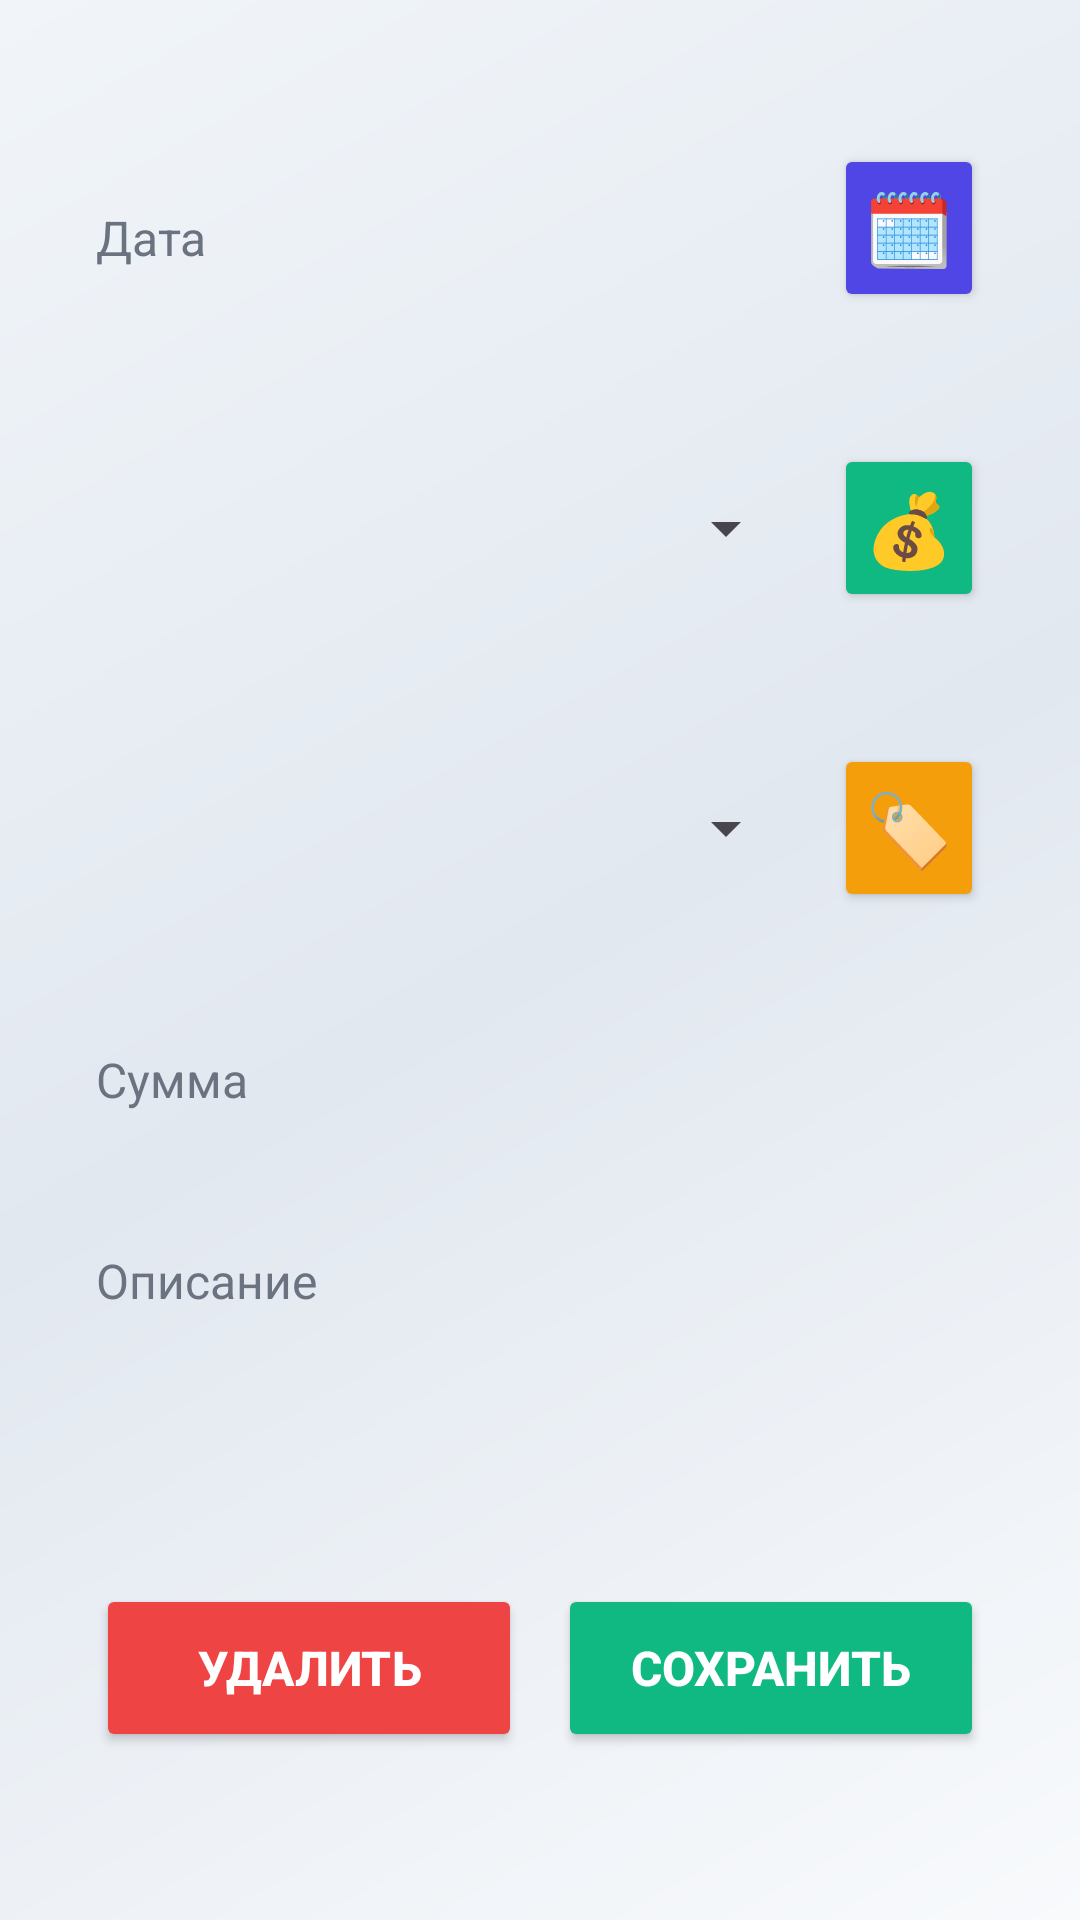

Reconstruct the res/layout file that produces this screen, plus the resources it refers to.
<!-- AndroidManifest.xml: application theme Theme.FinanceManager -->
<!-- res/layout/activity_main.xml -->
<?xml version="1.0" encoding="utf-8"?>
<androidx.constraintlayout.widget.ConstraintLayout xmlns:android="http://schemas.android.com/apk/res/android"
    xmlns:app="http://schemas.android.com/apk/res-auto"
    xmlns:tools="http://schemas.android.com/tools"
    android:id="@+id/main"
    android:layout_width="match_parent"
    android:layout_height="match_parent"
    android:background="@drawable/gradient_background"
    android:padding="16dp"
    tools:context=".MainActivity">



    
    <LinearLayout
        android:id="@+id/linearLayout3"
        android:layout_width="0dp"
        android:layout_height="wrap_content"
        android:layout_marginTop="16dp"
        android:background="@drawable/card_bg"
        android:elevation="4dp"
        android:orientation="horizontal"
        android:padding="16dp"
        app:layout_constraintEnd_toEndOf="parent"
        app:layout_constraintStart_toStartOf="parent"
        app:layout_constraintTop_toTopOf="parent">

        <EditText
            android:id="@+id/textDate"
            android:layout_width="0dp"
            android:layout_height="56dp"
            android:layout_marginEnd="12dp"
            android:layout_weight="1"
            android:background="@drawable/edittext_bg"
            android:focusable="false"
            android:hint="Дата"
            android:inputType="date"
            android:textColor="#1F2937"
            android:textColorHint="#6B7280"
            android:textSize="16sp" />

        <Button
            android:id="@+id/changeDate"
            android:layout_width="50dp"
            android:layout_height="56dp"
            android:backgroundTint="#4F46E5"
            android:onClick="setDate"
            android:padding="8dp"
            android:text="🗓"
            android:textSize="24sp" />

    </LinearLayout>

    
    <LinearLayout
        android:id="@+id/linearLayout4"
        android:layout_width="0dp"
        android:layout_height="wrap_content"
        android:layout_marginTop="12dp"
        android:background="@drawable/card_bg"
        android:elevation="4dp"
        android:orientation="horizontal"
        android:padding="16dp"
        app:layout_constraintEnd_toEndOf="parent"
        app:layout_constraintStart_toStartOf="parent"
        app:layout_constraintTop_toBottomOf="@id/linearLayout3">

        <Spinner
            android:id="@+id/spinWallet"
            android:layout_width="0dp"
            android:layout_height="56dp"
            android:layout_weight="1"
            android:layout_marginEnd="12dp"
            android:minHeight="48dp" />

        <Button
            android:id="@+id/addWallet"
            android:layout_width="50dp"
            android:layout_height="56dp"
            android:backgroundTint="#10B981"
            android:onClick="addWallet"
            android:padding="8dp"
            android:text="💰"
            android:textSize="24sp" />

    </LinearLayout>

    
    <LinearLayout
        android:id="@+id/linearLayout5"
        android:layout_width="0dp"
        android:layout_height="wrap_content"
        android:layout_marginTop="12dp"
        android:background="@drawable/card_bg"
        android:elevation="4dp"
        android:orientation="horizontal"
        android:padding="16dp"
        app:layout_constraintEnd_toEndOf="parent"
        app:layout_constraintStart_toStartOf="parent"
        app:layout_constraintTop_toBottomOf="@id/linearLayout4">

        <Spinner
            android:id="@+id/spinCategory"
            android:layout_width="0dp"
            android:layout_height="56dp"
            android:layout_weight="1"
            android:layout_marginEnd="12dp"
            android:minHeight="48dp" />

        <Button
            android:id="@+id/addCategory"
            android:layout_width="50dp"
            android:layout_height="56dp"
            android:backgroundTint="#F59E0B"
            android:onClick="addCategory"
            android:padding="8dp"
            android:text="🏷️"
            android:textSize="24sp" />

    </LinearLayout>

    
    <EditText
        android:id="@+id/textPrice"
        android:layout_width="0dp"
        android:layout_height="56dp"
        android:layout_marginTop="12dp"
        android:background="@drawable/edittext_bg"
        android:digits="-+0123456789."
        android:hint="Сумма"
        android:inputType="phone"
        android:padding="16dp"
        android:textColor="#1F2937"
        android:textColorHint="#6B7280"
        android:textSize="16sp"
        app:layout_constraintEnd_toEndOf="parent"
        app:layout_constraintStart_toStartOf="parent"
        app:layout_constraintTop_toBottomOf="@id/linearLayout5" />

    
    <EditText
        android:id="@+id/textDescription"
        android:layout_width="0dp"
        android:layout_height="100dp"
        android:layout_marginTop="12dp"
        android:background="@drawable/edittext_bg"
        android:gravity="top|start"
        android:hint="Описание"
        android:inputType="textMultiLine"
        android:padding="16dp"
        android:textColor="#1F2937"
        android:textColorHint="#6B7280"
        android:textSize="16sp"
        app:layout_constraintEnd_toEndOf="parent"
        app:layout_constraintStart_toStartOf="parent"
        app:layout_constraintTop_toBottomOf="@id/textPrice" />

    
    <LinearLayout
        android:id="@+id/linerLayout1"
        android:layout_width="0dp"
        android:layout_height="wrap_content"
        android:layout_marginTop="12dp"
        android:layout_marginBottom="24dp"
        android:orientation="horizontal"
        android:background="@drawable/card_bg"
        android:elevation="4dp"
        android:padding="16dp"
        app:layout_constraintEnd_toEndOf="parent"
        app:layout_constraintStart_toStartOf="parent"
        app:layout_constraintTop_toBottomOf="@id/textDescription">

        <Button
            android:id="@+id/butDel"
            android:layout_width="0dp"
            android:layout_height="56dp"
            android:layout_weight="1"
            android:layout_marginEnd="12dp"
            android:backgroundTint="#EF4444"
            android:text="Удалить"
            android:textColor="#FFFFFF"
            android:textSize="16sp"
            android:textStyle="bold"
            android:onClick="buttonDelete" />

        <Button
            android:id="@+id/butEdit"
            android:layout_width="0dp"
            android:layout_height="56dp"
            android:layout_weight="1"
            android:backgroundTint="#10B981"
            android:text="Сохранить"
            android:textColor="#FFFFFF"
            android:textSize="16sp"
            android:textStyle="bold"
            android:onClick="buttonSave" />

    </LinearLayout>

</androidx.constraintlayout.widget.ConstraintLayout>
<!-- resources referenced by this layout -->
<resources>
  <!-- drawable gradient_background (drawable) -->
  <?xml version="1.0" encoding="utf-8"?>
  <shape xmlns:android="http://schemas.android.com/apk/res/android">
      <gradient
          android:startColor="#F8FAFC"
          android:centerColor="#E2E8F0"
          android:endColor="#F1F5F9"
          android:angle="135" />
  </shape>
  <style name="Theme.FinanceManager" parent="Base.Theme.FinanceManager" />
  <style name="Base.Theme.FinanceManager" parent="Theme.Material3.Light.NoActionBar">
          
          <item name="android:statusBarColor">@color/status_bar_color</item>
      </style>
  <color name="status_bar_color">#4F46E5</color>#
</resources>
